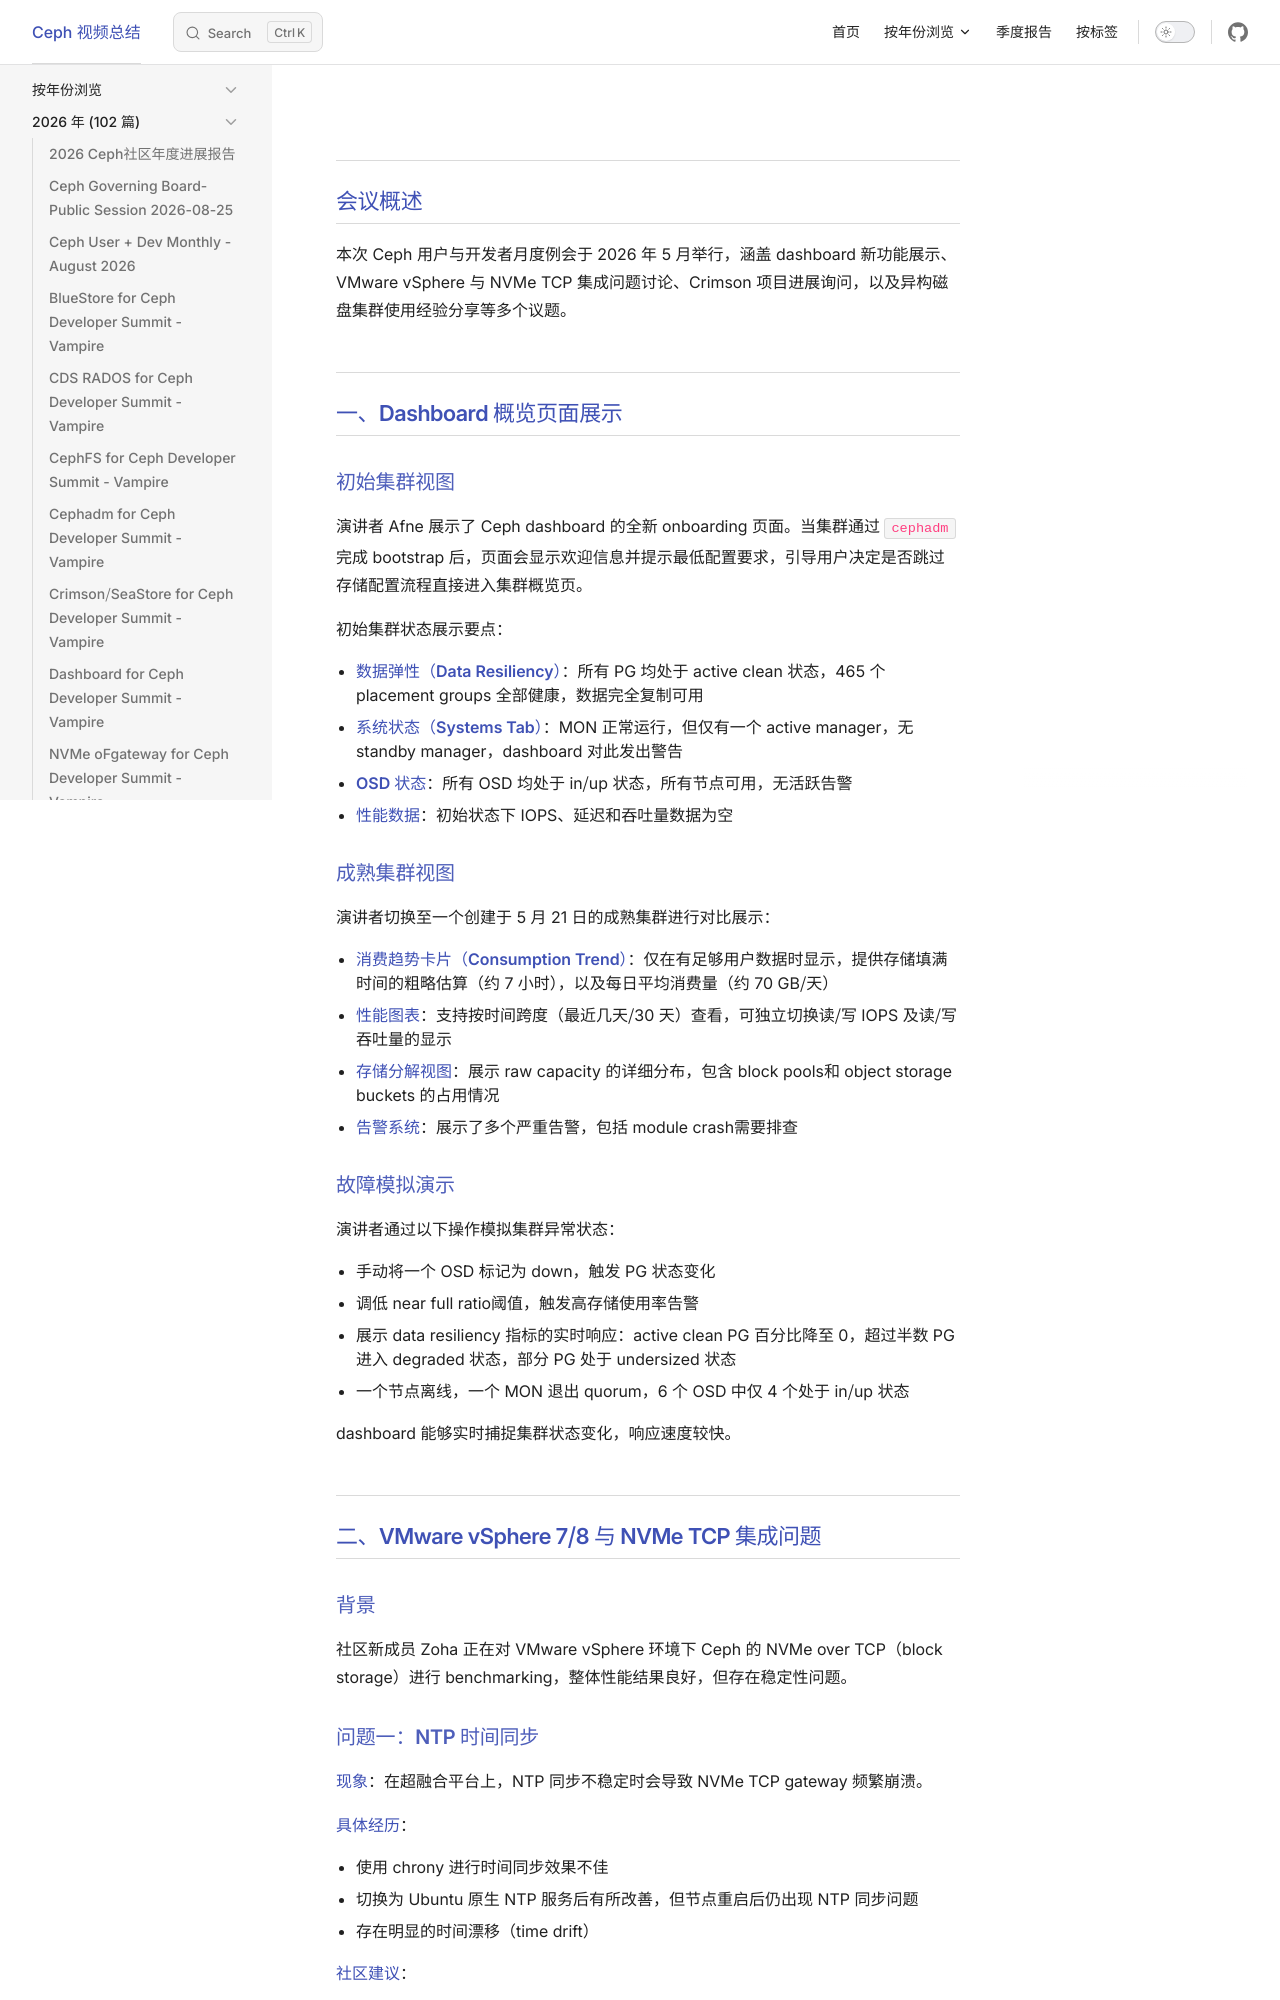

repository: Sean10/VideoSummary · page: posts/2026/Ceph_User_+_Dev_Monthly_Meetup_-_May_2026.html · generator: jekyll

---
title: "Ceph User + Dev Monthly Meetup - May 2026"
date: 2026-05-27
updated: 2026-05-27
tags:
  - "Ceph"
  - "BlueStore"
  - "OSD"
categories:
  - "视频总结"
outline: deep
---
## 会议概述

本次 Ceph 用户与开发者月度例会于 2026 年 5 月举行，涵盖 dashboard 新功能展示、VMware vSphere 与 NVMe TCP 集成问题讨论、Crimson 项目进展询问，以及异构磁盘集群使用经验分享等多个议题。

## 一、Dashboard 概览页面展示

### 初始集群视图

演讲者 Afne 展示了 Ceph dashboard 的全新 onboarding 页面。当集群通过 `cephadm` 完成 bootstrap 后，页面会显示欢迎信息并提示最低配置要求，引导用户决定是否跳过存储配置流程直接进入集群概览页。

初始集群状态展示要点：

- **数据弹性（Data Resiliency）**：所有 PG 均处于 active clean 状态，465 个 placement groups 全部健康，数据完全复制可用
- **系统状态（Systems Tab）**：MON 正常运行，但仅有一个 active manager，无 standby manager，dashboard 对此发出警告
- **OSD 状态**：所有 OSD 均处于 in/up 状态，所有节点可用，无活跃告警
- **性能数据**：初始状态下 IOPS、延迟和吞吐量数据为空

### 成熟集群视图

演讲者切换至一个创建于 5 月 21 日的成熟集群进行对比展示：

- **消费趋势卡片（Consumption Trend）**：仅在有足够用户数据时显示，提供存储填满时间的粗略估算（约 7 小时），以及每日平均消费量（约 70 GB/天）
- **性能图表**：支持按时间跨度（最近几天/30 天）查看，可独立切换读/写 IOPS 及读/写吞吐量的显示
- **存储分解视图**：展示 raw capacity 的详细分布，包含 block pools和 object storage buckets 的占用情况
- **告警系统**：展示了多个严重告警，包括 module crash需要排查

### 故障模拟演示

演讲者通过以下操作模拟集群异常状态：

- 手动将一个 OSD 标记为 down，触发 PG 状态变化
- 调低 near full ratio阈值，触发高存储使用率告警
- 展示 data resiliency 指标的实时响应：active clean PG 百分比降至 0，超过半数 PG 进入 degraded 状态，部分 PG 处于 undersized 状态
- 一个节点离线，一个 MON 退出 quorum，6 个 OSD 中仅 4 个处于 in/up 状态

dashboard 能够实时捕捉集群状态变化，响应速度较快。

## 二、VMware vSphere 7/8 与 NVMe TCP 集成问题
